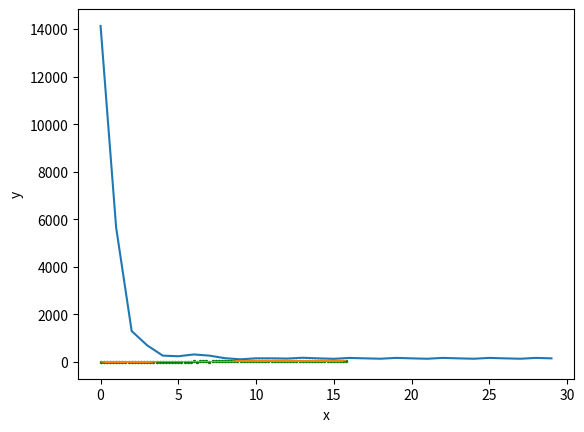

Generate this figure with matplotlib:
import numpy as np
import matplotlib.pyplot as plt

#Artificial dataset
np.random.seed(11235)
x_data = np.arange(0., 16., 0.2)
np.random.shuffle(x_data)
y_data = np.array(x_data * 2.85) + np.random.normal(scale=2.5, size=x_data.shape)

w = 0.0
lr = 0.01

def forward(x):
    return x * w

def loss(x, y):
    y_pred = forward(x)
    return (y_pred - y) * (y_pred - y)

def gradient(x, y):
    return 2 * x * (x * w - y)

loss_list = []
n_epochs = 10
batch_size = 20
n_iter = len(x_data) // batch_size

for epoch in range(n_epochs):
    for i in range(n_iter - 1):
        start = i * batch_size
        end = (i + 1) * batch_size
        grad = loss_val = 0.
        for x_val, y_val in zip(x_data[start:end], y_data[start:end]):
            grad += gradient(x_val, y_val)
            loss_val += loss(x_val, y_val)
        w = w - lr * grad / batch_size
        loss_list.append(loss_val)

plt.plot(range(len(loss_list)), loss_list)
plt.ylabel('Loss')
plt.xlabel('Epoch')
plt.show()

plt.plot(x_data, y_data, 'go',  markersize=1.5)
plt.plot(x_data, forward(x_data), linewidth=.5)
plt.ylabel('y')
plt.ylabel('y')
plt.xlabel('x')
plt.show()
